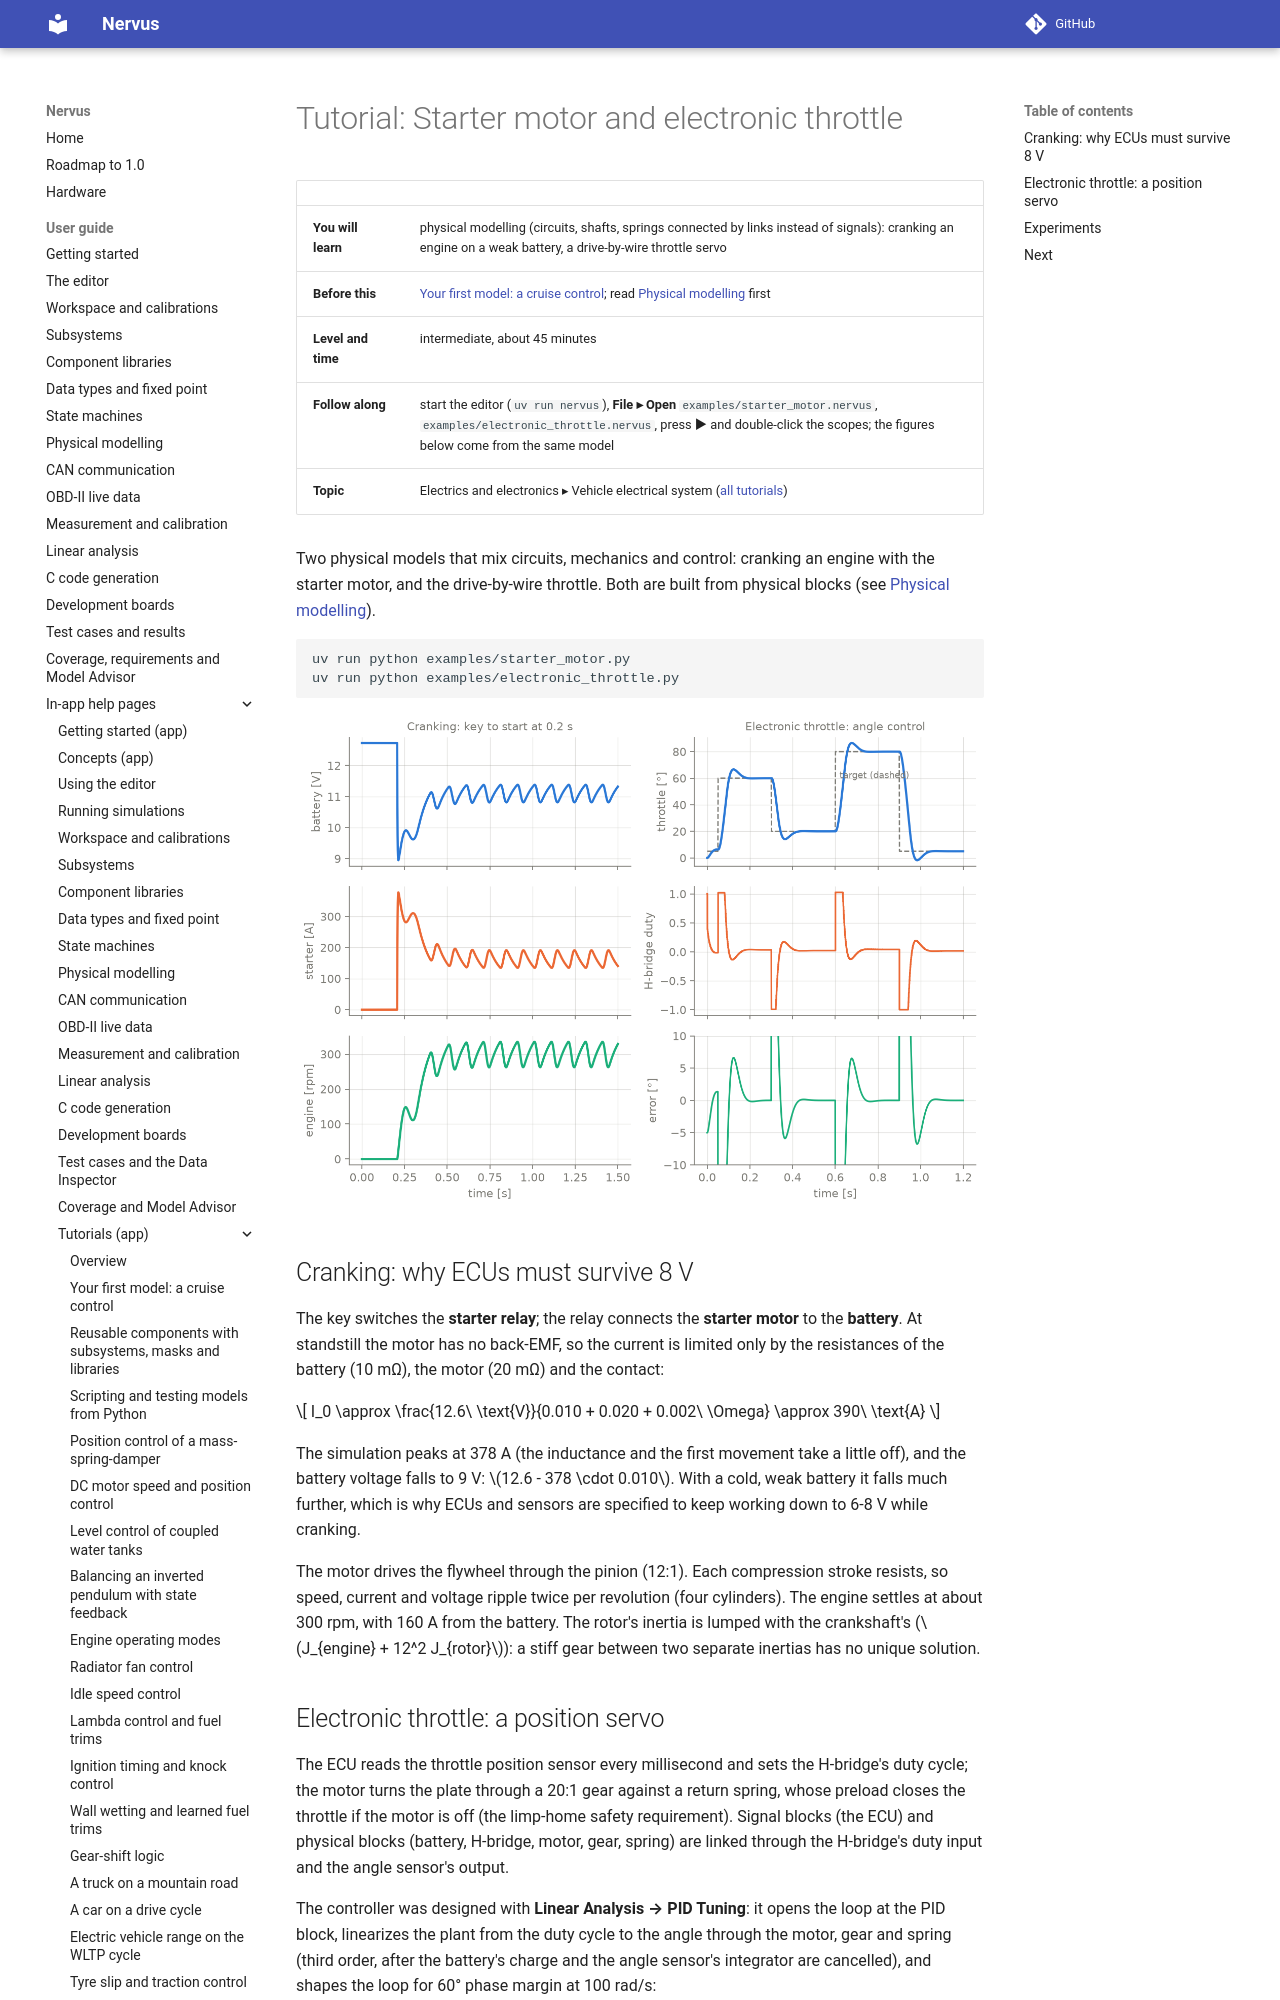

repository: niklasnordin/nervus · page: dev/app-help/tutorial_physical/index.html · generator: mkdocs

# Tutorial: Starter motor and electronic throttle

| | |
|---|---|
| **You will learn** | physical modelling (circuits, shafts, springs connected by links instead of signals): cranking an engine on a weak battery, a drive-by-wire throttle servo |
| **Before this** | [Your first model: a cruise control](tutorial_first_model.md); read [Physical modelling](physical.md) first |
| **Level and time** | intermediate, about 45 minutes |
| **Follow along** | start the editor (`uv run nervus`), **File ▸ Open** `examples/starter_motor.nervus`, `examples/electronic_throttle.nervus`, press **▶** and double-click the scopes; the figures below come from the same model |
| **Topic** | Electrics and electronics ▸ Vehicle electrical system ([all tutorials](tutorials.md)) |

Two physical models that mix circuits, mechanics and control: cranking an engine with the starter motor, and
the drive-by-wire throttle. Both are built from physical blocks (see [Physical modelling](physical.md)).

```bash
uv run python examples/starter_motor.py
uv run python examples/electronic_throttle.py
```

![](../images/blocks/physical_models.png)

## Cranking: why ECUs must survive 8 V

The key switches the **starter relay**; the relay connects the **starter motor** to the **battery**. At standstill
the motor has no back-EMF, so the current is limited only by the resistances of the battery (10 mΩ), the motor
(20 mΩ) and the contact:

$$ I_0 \approx \frac{12.6\ \text{V}}{0.010 + 0.020 + 0.002\ \Omega} \approx 390\ \text{A} $$

The simulation peaks at 378 A (the inductance and the first movement take a little off), and the battery voltage
falls to 9 V: $12.6 - 378 \cdot 0.010$. With a cold, weak battery it falls much further, which is why ECUs and
sensors are specified to keep working down to 6-8 V while cranking.

The motor drives the flywheel through the pinion (12:1). Each compression stroke resists, so speed, current and
voltage ripple twice per revolution (four cylinders). The engine settles at about 300 rpm, with 160 A from the
battery. The rotor's inertia is lumped with the crankshaft's ($J_{engine} + 12^2 J_{rotor}$): a stiff gear
between two separate inertias has no unique solution.
